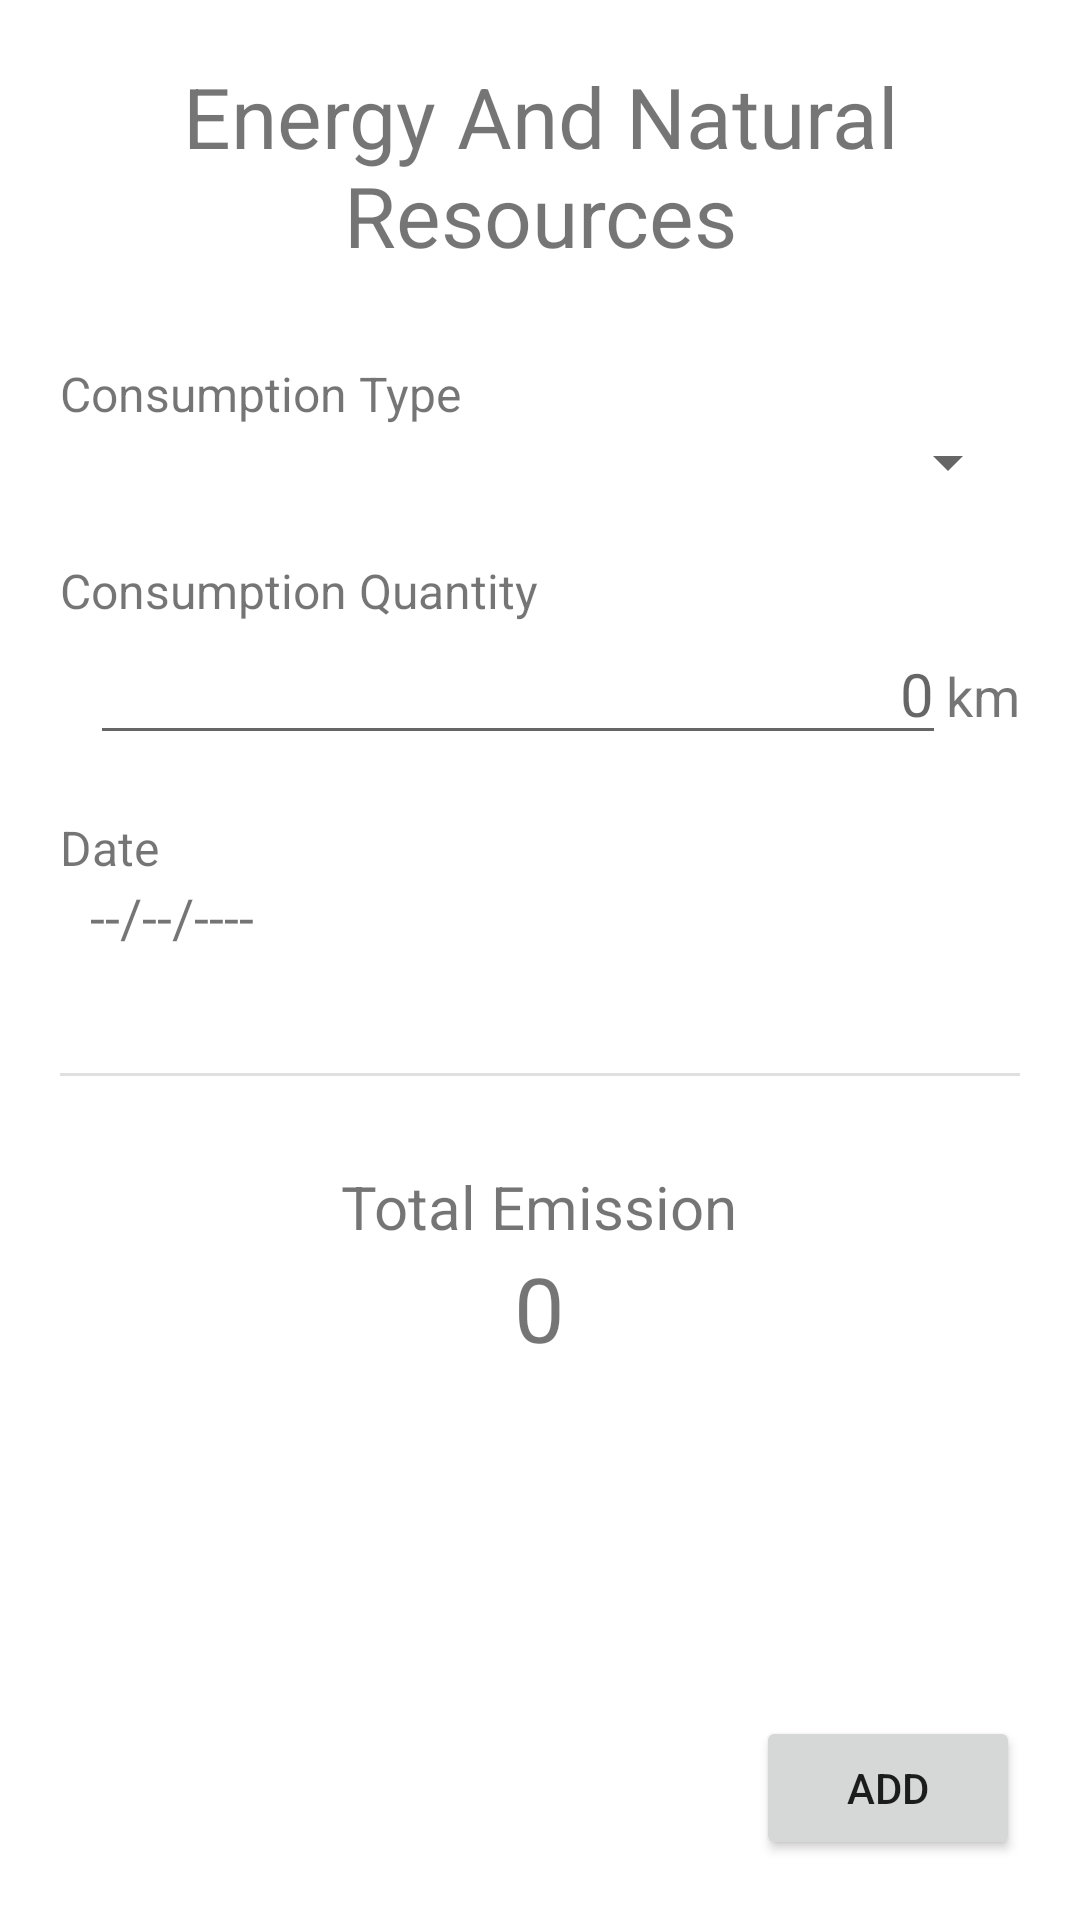

Layout XML and referenced resources for this Android screen:
<!-- AndroidManifest.xml: application theme Theme.CarbonFootprintTracker -->
<!-- res/layout/activity_add_energy_emission.xml -->
<?xml version="1.0" encoding="utf-8"?>
<androidx.constraintlayout.widget.ConstraintLayout xmlns:android="http://schemas.android.com/apk/res/android"
    xmlns:app="http://schemas.android.com/apk/res-auto"
    xmlns:tools="http://schemas.android.com/tools"
    android:layout_width="match_parent"
    android:layout_height="match_parent"
    android:orientation="vertical"
    tools:context=".AddEnergyEmissionActivity">

    <LinearLayout
        android:layout_width="match_parent"
        android:layout_height="0dp"
        android:gravity="center_horizontal"
        android:orientation="vertical"
        android:padding="20dp"
        app:layout_constraintBottom_toTopOf="@+id/buttonLayout"
        app:layout_constraintTop_toTopOf="parent"
        tools:layout_editor_absoluteX="20dp">

        <TextView
            android:id="@+id/textView3"
            android:layout_width="match_parent"
            android:layout_height="wrap_content"
            android:text="Energy And Natural Resources"
            android:textSize="28sp"
            android:textAlignment="center"/>

        <LinearLayout
            android:layout_width="match_parent"
            android:layout_height="wrap_content"
            android:layout_marginTop="30dp"
            android:orientation="vertical">

            <TextView
                android:id="@+id/textView"
                android:layout_width="wrap_content"
                android:layout_height="wrap_content"
                android:text="Consumption Type"
                android:textSize="16sp" />

            <Spinner
                android:id="@+id/spinner"
                android:layout_width="match_parent"
                android:layout_height="wrap_content" />

        </LinearLayout>

        <LinearLayout
            android:layout_width="match_parent"
            android:layout_height="wrap_content"
            android:layout_marginTop="20dp"
            android:orientation="vertical">

            <TextView
                android:id="@+id/textView233"
                android:layout_width="match_parent"
                android:layout_height="wrap_content"
                android:text="Consumption Quantity"
                android:textSize="16sp" />

            <LinearLayout
                android:layout_width="match_parent"
                android:layout_height="match_parent"
                android:orientation="horizontal">

                <EditText
                    android:id="@+id/quantityInput"
                    android:layout_width="wrap_content"
                    android:layout_height="wrap_content"
                    android:layout_marginStart="10dp"
                    android:layout_weight="1"
                    android:hint="0"
                    android:inputType="number"
                    android:textAlignment="viewEnd"
                    android:textSize="20sp" />

                <TextView
                    android:id="@+id/postFix3"
                    android:layout_width="wrap_content"
                    android:layout_height="wrap_content"
                    android:text="km"
                    android:textSize="18sp" />
            </LinearLayout>

        </LinearLayout>

        <LinearLayout
            android:layout_width="match_parent"
            android:layout_height="wrap_content"
            android:layout_marginTop="20dp"
            android:orientation="vertical">

            <TextView
                android:id="@+id/dateTextView"
                android:layout_width="match_parent"
                android:layout_height="wrap_content"
                android:text="Date"
                android:textSize="16sp" />

            <TextView
                android:id="@+id/datePickerTxt"
                android:layout_width="wrap_content"
                android:layout_height="wrap_content"
                android:layout_weight="1"
                android:paddingStart="10dp"
                android:text="--/--/----"
                android:textSize="18sp" />

        </LinearLayout>

        <View
            android:id="@+id/divider"
            android:layout_width="match_parent"
            android:layout_height="1dp"
            android:layout_marginTop="40dp"
            android:layout_marginBottom="30dp"
            android:background="?android:attr/listDivider" />

        <TextView
            android:id="@+id/textView2"
            android:layout_width="wrap_content"
            android:layout_height="wrap_content"
            android:text="Total Emission"
            android:textSize="20sp"
            />

        <TextView
            android:id="@+id/carbonEmissionTxt"
            android:layout_width="wrap_content"
            android:layout_height="wrap_content"
            android:text="0"
            android:textSize="30sp" />
    </LinearLayout>

    <LinearLayout
        android:id="@+id/buttonLayout"
        android:layout_width="match_parent"
        android:layout_height="wrap_content"
        android:gravity="end"
        app:layout_constraintBottom_toBottomOf="parent"
        android:padding="20dp"
        tools:layout_editor_absoluteX="20dp">

        <Button
            android:id="@+id/addBtn"
            android:layout_width="wrap_content"
            android:layout_height="wrap_content"
            android:text="Add" />

    </LinearLayout>



</androidx.constraintlayout.widget.ConstraintLayout>
<!-- resources referenced by this layout -->
<resources>
  <style name="Theme.CarbonFootprintTracker" parent="Theme.MaterialComponents.Light.DarkActionBar">
          
          <item name="colorPrimary">@color/purple_500</item>
          <item name="colorPrimaryVariant">@color/purple_700</item>
          <item name="colorOnPrimary">@color/white</item>
          
          <item name="colorSecondary">@color/teal_200</item>
          <item name="colorSecondaryVariant">@color/teal_700</item>
          <item name="colorOnSecondary">@color/black</item>
          
          <item name="android:statusBarColor" tools:targetApi="l">?attr/colorPrimaryVariant</item>
          
      </style>
  <color name="purple_500">#FF6200EE</color>
  <color name="purple_700">#FF3700B3</color>
  <color name="white">#FFFFFFFF</color>
  <color name="teal_200">#FF03DAC5</color>
  <color name="teal_700">#FF018786</color>
  <color name="black">#FF000000</color>
</resources>
